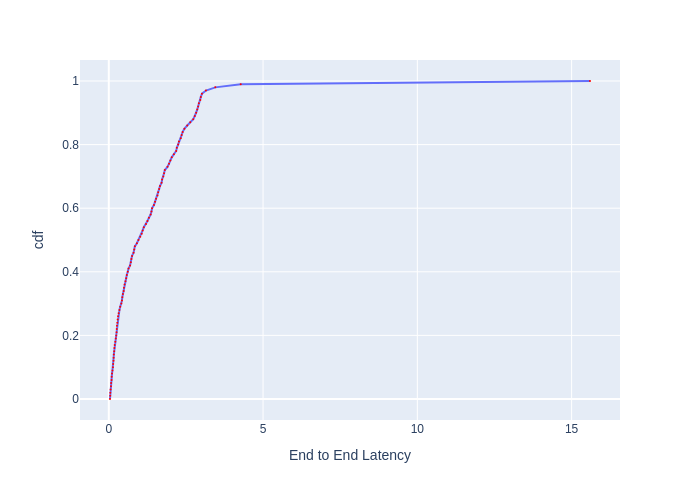

Values plotted in this chart, from the file beside it:
, cdf, End to End Latency
0, 0.0, 0.03928
1, 0.01, 0.04564
2, 0.02, 0.04856
3, 0.03, 0.05848
4, 0.04, 0.07143
5, 0.05, 0.0754
6, 0.06, 0.09081
7, 0.07, 0.09339
8, 0.08, 0.1051
9, 0.09, 0.1187
10, 0.1, 0.1344
11, 0.11, 0.1416
12, 0.12, 0.1537
13, 0.13, 0.1574
14, 0.14, 0.1635
15, 0.15, 0.1753
16, 0.16, 0.1818
17, 0.17, 0.1919
18, 0.18, 0.2112
19, 0.19, 0.2274
20, 0.2, 0.242
21, 0.21, 0.2523
22, 0.22, 0.2569
23, 0.23, 0.2647
24, 0.24, 0.2772
25, 0.25, 0.2879
26, 0.26, 0.3009
27, 0.27, 0.3189
28, 0.28, 0.3454
29, 0.29, 0.3705
30, 0.3, 0.4086
31, 0.31, 0.427
32, 0.32, 0.4382
33, 0.33, 0.4561
34, 0.34, 0.4824
35, 0.35, 0.4921
36, 0.36, 0.5112
37, 0.37, 0.5406
38, 0.38, 0.5638
39, 0.39, 0.5845
40, 0.4, 0.6145
41, 0.41, 0.6395
42, 0.42, 0.69
43, 0.43, 0.7139
44, 0.44, 0.7312
45, 0.45, 0.7535
46, 0.46, 0.8033
47, 0.47, 0.8245
48, 0.48, 0.8445
49, 0.49, 0.9112
50, 0.5, 0.9618
51, 0.51, 1.019
52, 0.52, 1.069
53, 0.53, 1.097
54, 0.54, 1.135
55, 0.55, 1.206
56, 0.56, 1.252
57, 0.57, 1.301
58, 0.58, 1.357
59, 0.59, 1.384
... 41 more rows
